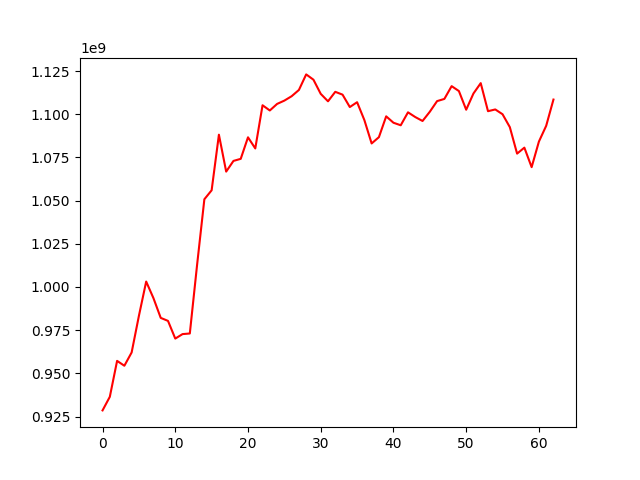

Data behind this chart, as committed beside it:
, 0
0, 928565013
1, 936436898
2, 957225503
3, 954415519
4, 962094729
5, 983302066
6, 1003145738
7, 993527606
8, 982116855
9, 980375299
10, 970133782
11, 972729250
12, 973082384
13, 1012817221
14, 1050780268
15, 1055969343
16, 1088147645
17, 1066785977
18, 1072974233
19, 1074175478
20, 1086638823
21, 1080192782
22, 1105189441
23, 1102165796
24, 1105962975
25, 1107882339
26, 1110421561
27, 1114043436
28, 1123050846
29, 1119976745
30, 1111793586
31, 1107478311
32, 1112966427
33, 1111331046
34, 1104154717
35, 1106955706
36, 1096620369
37, 1083084737
38, 1086718972
39, 1098774821
40, 1095074280
41, 1093603896
42, 1101100764
43, 1098365517
44, 1096086452
45, 1101435327
46, 1107592648
47, 1108853569
48, 1116252401
49, 1113408550
50, 1102606163
51, 1111997946
52, 1117992507
53, 1101755258
54, 1102767069
55, 1099992039
56, 1092539347
57, 1077202507
58, 1080649123
59, 1069365295
... 3 more rows
